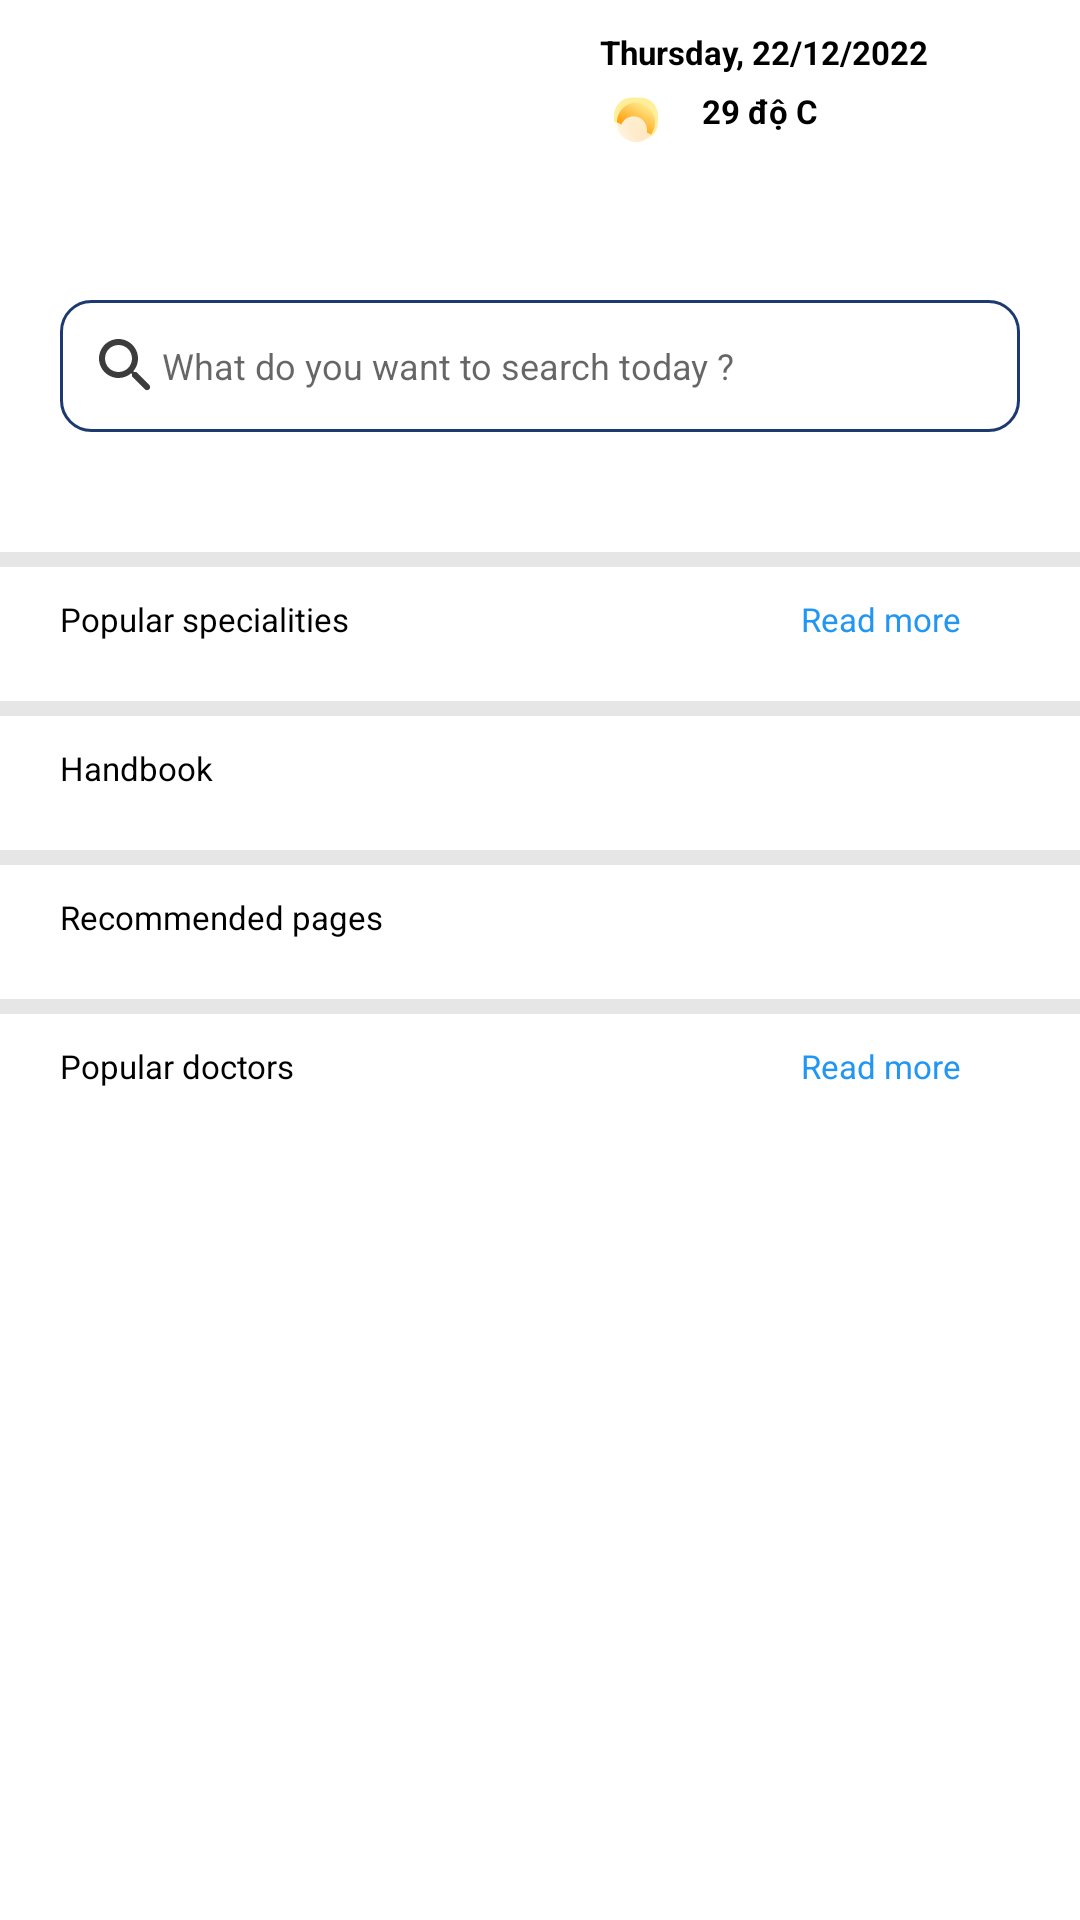

Produce the Android XML layout that renders to this screen, including the resource entries it uses.
<!-- AndroidManifest.xml: application theme Theme.DoAnTotNghiep -->
<!-- res/layout/fragment_home.xml -->
<?xml version="1.0" encoding="utf-8"?>
<LinearLayout xmlns:android="http://schemas.android.com/apk/res/android"
    xmlns:tools="http://schemas.android.com/tools"
    android:layout_width="match_parent"
    android:layout_height="match_parent"
    android:orientation="vertical"
    android:background="@color/colorBackground"
    tools:context=".Homepage.HomeFragment">

    
    <LinearLayout
        android:orientation="horizontal"
        android:layout_width="match_parent"
        android:layout_height="80dp">

        <ImageView
            android:layout_gravity="start"
            android:src="@drawable/umbrella_logo_4"
            android:layout_width="200dp"
            android:layout_height="50dp"
            android:contentDescription="@string/image" />

        <LinearLayout
            android:orientation="vertical"
            android:layout_weight="1"
            android:paddingTop="10dp"
            android:layout_width="0dp"
            android:layout_height="match_parent">

            <TextView
                android:id="@+id/txtDate"
                android:layout_width="match_parent"
                android:layout_height="wrap_content"
                android:text="Thursday, 22/12/2022"
                android:textColor="@color/colorTextBlack"
                android:textSize="11sp"
                android:textStyle="bold" />

            <TextView
                android:id="@+id/txtWeather"
                android:layout_width="match_parent"
                android:layout_height="30dp"
                android:drawableStart="@drawable/ic_sunny_cloudy"
                android:drawablePadding="10dp"
                android:paddingVertical="5dp"
                android:text="29 độ C"
                android:textColor="@color/colorTextBlack"
                android:textSize="11sp"
                android:textStyle="bold" />
        </LinearLayout>

    </LinearLayout>


    
    <EditText
        android:id="@+id/searchBar"
        android:layout_width="match_parent"
        android:layout_height="wrap_content"
        android:layout_margin="20dp"
        android:background="@drawable/background_search_bar"
        android:drawableStart="@drawable/ic_search"
        android:focusable="false"
        android:hint="@string/what_do_you_want_to_search_today"
        android:padding="10sp"
        android:textSize="12sp"
        tools:ignore="RtlSymmetry" />

    <androidx.core.widget.NestedScrollView
        android:layout_width="match_parent"
        android:layout_height="match_parent">

        <LinearLayout
            android:layout_width="match_parent"
            android:layout_height="wrap_content"
            android:orientation="vertical">


            <androidx.recyclerview.widget.RecyclerView
                android:gravity="center"
                android:id="@+id/recyclerViewButton"
                android:nestedScrollingEnabled="false"
                android:layout_width="match_parent"
                android:layout_height="wrap_content"
                android:paddingHorizontal="10dp"
                android:paddingTop="10dp" />

            <View
                android:layout_marginVertical="10dp"
                android:layout_width="match_parent"
                android:layout_height="5dp"
                android:background="@color/colorSeparator" />

            
            <LinearLayout
                android:paddingHorizontal="20dp"
                android:orientation="horizontal"
                android:layout_width="match_parent"
                android:layout_height="wrap_content">

                <TextView
                    android:gravity="start"
                    android:textSize="11sp"
                    android:textColor="@color/colorTextBlack"
                    android:text="@string/popular_specialities"
                    android:layout_width="wrap_content"
                    android:layout_height="wrap_content"/>

                <TextView
                    android:id="@+id/txtReadMoreSpeciality"
                    android:layout_width="match_parent"
                    android:layout_height="wrap_content"
                    android:layout_gravity="end"
                    android:layout_marginEnd="20dp"
                    android:gravity="end"
                    android:text="@string/read_more"
                    android:textColor="@color/colorBlue"
                    android:textSize="11sp" />

            </LinearLayout>

            <androidx.recyclerview.widget.RecyclerView
                android:id="@+id/recyclerViewSpeciality"
                android:layout_width="match_parent"
                android:layout_height="wrap_content"
                android:paddingHorizontal="20dp"
                android:paddingTop="10dp" />

            <View
                android:layout_marginVertical="10dp"
                android:layout_width="match_parent"
                android:layout_height="5dp"
                android:background="@color/colorSeparator" />

            
            <TextView
                android:paddingHorizontal="20dp"
                android:gravity="start"
                android:textSize="11sp"
                android:textColor="@color/colorTextBlack"
                android:text="@string/handbook"
                android:layout_width="wrap_content"
                android:layout_height="wrap_content"/>

            <androidx.recyclerview.widget.RecyclerView
                android:id="@+id/recyclerViewHandbook"
                android:layout_width="match_parent"
                android:layout_height="wrap_content"
                android:paddingHorizontal="20dp"
                android:paddingTop="10dp" />

            

            <View
                android:layout_marginVertical="10dp"
                android:layout_width="match_parent"
                android:layout_height="5dp"
                android:background="@color/colorSeparator" />

            
            <TextView
                android:paddingHorizontal="20dp"
                android:gravity="start"
                android:textSize="11sp"
                android:textColor="@color/colorTextBlack"
                android:text="@string/recommended_pages"
                android:layout_width="wrap_content"
                android:layout_height="wrap_content"/>

            <androidx.recyclerview.widget.RecyclerView
                android:id="@+id/recyclerViewRecommendedPages"
                android:layout_width="match_parent"
                android:layout_height="wrap_content"
                android:paddingHorizontal="20dp"
                android:paddingTop="10dp" />

            
            <View
                android:layout_marginVertical="10dp"
                android:layout_width="match_parent"
                android:layout_height="5dp"
                android:background="@color/colorSeparator" />

            
            <LinearLayout
                android:paddingHorizontal="20dp"
                android:orientation="horizontal"
                android:layout_width="match_parent"
                android:layout_height="wrap_content">

                <TextView
                    android:gravity="start"
                    android:textSize="11sp"
                    android:textColor="@color/colorTextBlack"
                    android:text="@string/popular_doctors"
                    android:layout_width="wrap_content"
                    android:layout_height="wrap_content"/>

                <TextView
                    android:id="@+id/txtReadMoreDoctor"
                    android:layout_gravity="end"
                    android:gravity="end"
                    android:layout_marginEnd="20dp"
                    android:textSize="11sp"
                    android:textColor="@color/colorBlue"
                    android:text="@string/read_more"
                    android:layout_width="match_parent"
                    android:layout_height="wrap_content"/>

            </LinearLayout>
            <androidx.recyclerview.widget.RecyclerView
                android:id="@+id/recyclerViewDoctor"
                android:layout_width="match_parent"
                android:layout_height="wrap_content"
                android:paddingHorizontal="20dp"
                android:paddingTop="10dp"
                android:paddingBottom="70dp"/>

        </LinearLayout>

    </androidx.core.widget.NestedScrollView>






</LinearLayout>
<!-- resources referenced by this layout -->
<resources>
  <color name="colorBackground">@color/white</color>
  <color name="colorBlue">#2196F3</color>
  <color name="colorSeparator">#e6e6e6</color>
  <color name="colorTextBlack">#FF000000</color>
  <!-- drawable background_search_bar (drawable) -->
  <?xml version="1.0" encoding="utf-8"?>
  <shape xmlns:android="http://schemas.android.com/apk/res/android">
      <corners android:radius="10dp" />
      <solid android:color="@color/colorBackground"/>
      <stroke android:color="@color/colorButtomNavigationMenuPressed"
          android:width="1dip"/>
  </shape>
  <!-- drawable ic_search (drawable) -->
  <vector android:height="24dp" android:tint="#D5171515"
      android:viewportHeight="24" android:viewportWidth="24"
      android:width="24dp" xmlns:android="http://schemas.android.com/apk/res/android">
      <path android:fillColor="@android:color/white" android:pathData="M15.5,14h-0.79l-0.28,-0.27c1.2,-1.4 1.82,-3.31 1.48,-5.34 -0.47,-2.78 -2.79,-5 -5.59,-5.34 -4.23,-0.52 -7.79,3.04 -7.27,7.27 0.34,2.8 2.56,5.12 5.34,5.59 2.03,0.34 3.94,-0.28 5.34,-1.48l0.27,0.28v0.79l4.25,4.25c0.41,0.41 1.08,0.41 1.49,0 0.41,-0.41 0.41,-1.08 0,-1.49L15.5,14zM9.5,14C7.01,14 5,11.99 5,9.5S7.01,5 9.5,5 14,7.01 14,9.5 11.99,14 9.5,14z"/>
  </vector>
  <string name="handbook">Handbook</string>
  <string name="image">Image</string>
  <string name="popular_doctors">Popular doctors</string>
  <string name="popular_specialities">Popular specialities</string>
  <string name="read_more">Read more</string>
  <string name="recommended_pages">Recommended pages</string>
  <string name="what_do_you_want_to_search_today">What do you want to search today ?</string>
  <style name="Theme.DoAnTotNghiep" parent="Theme.MaterialComponents.DayNight.NoActionBar">
          
          <item name="colorPrimary">@color/purple_500</item>
          <item name="colorPrimaryVariant">@color/purple_700</item>
          <item name="colorOnPrimary">@color/white</item>
          
          <item name="colorSecondary">@color/teal_200</item>
          <item name="colorSecondaryVariant">@color/teal_700</item>
          <item name="colorOnSecondary">@color/black</item>
          
          <item name="android:statusBarColor" tools:targetApi="l">?attr/colorPrimaryVariant</item>
          
      </style>
  <color name="white">#FFFFFFFF</color>
  <color name="colorButtomNavigationMenuPressed">#1D3A70</color>
  <color name="purple_500">#FF6200EE</color>
  <color name="purple_700">#FF3700B3</color>
  <color name="teal_200">#FF03DAC5</color>
  <color name="teal_700">#FF018786</color>
  <color name="black">#FF000000</color>
</resources>
